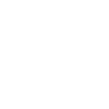
t = 0.00 s
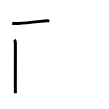
t = 2.00 s
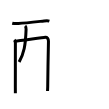
t = 4.00 s
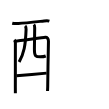
t = 6.00 s
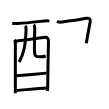
t = 8.00 s
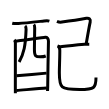
t = 10.00 s

The animated SVG that drew these frames (rendered in a browser with its animation timeline set to each time). Animation: 10 SMIL elements (animate=10); one cycle of 10.00 s.

<svg width="109px" height="109px" viewBox="0 0 px 109px" xmlns="http://www.w3.org/2000/svg" xmlns:xlink="http://www.w3.org/1999/xlink" xml:space="preserve" version="1.1"  baseProfile="full">
<path d="M12.22,23.18c1.96,0.5,3.86,0.52,6.2,0.35c7.12-0.53,18.75-1.82,25.66-2.55c2.2-0.23,4.21-0.23,5.31,0.09" style="fill:none;stroke:black;stroke-width:3;opacity:0">
  <animate attributeType="CSS" attributeName="opacity" from="0" to="1" begin="0s" dur="1s" repeatCount="0" fill="freeze" />
</path>
<path d="M14.27,39.86c0.75,0.75,1.11,2.01,1.11,3.26c0,0.85-0.03,34.89-0.04,44.75c0,1.79,0.04,3.58,0.04,5.38" style="fill:none;stroke:black;stroke-width:3;opacity:0">
  <animate attributeType="CSS" attributeName="opacity" from="0" to="1" begin="1s" dur="1s" repeatCount="0" fill="freeze" />
</path>
<path d="M15.6,41.15c2.48-0.12,27.36-3.69,29.63-3.84c1.89-0.12,3.23,1.19,3.23,3.98c0,1.46-0.67,32.48-0.75,45.45c-0.01,1.44-0.16,2.88-0.16,4.31" style="fill:none;stroke:black;stroke-width:3;opacity:0">
  <animate attributeType="CSS" attributeName="opacity" from="0" to="1" begin="2s" dur="1s" repeatCount="0" fill="freeze" />
</path>
<path d="M25.12,25.9c0.74,0.74,1.02,1.79,0.96,3.42C25.5,45.75,24,53,19.14,61.93" style="fill:none;stroke:black;stroke-width:3;opacity:0">
  <animate attributeType="CSS" attributeName="opacity" from="0" to="1" begin="3s" dur="1s" repeatCount="0" fill="freeze" />
</path>
<path d="M33.87,24.47c0.65,0.65,0.82,1.78,0.82,3.27c0,5.83-0.27,15.62-0.27,22.01c0,6.38,1.2,7.03,5.85,7.03c1.96,0,4.03-0.22,5.48-0.78" style="fill:none;stroke:black;stroke-width:3;opacity:0">
  <animate attributeType="CSS" attributeName="opacity" from="0" to="1" begin="4s" dur="1s" repeatCount="0" fill="freeze" />
</path>
<path d="M16.54,75.78c5.33-0.41,24.08-2.03,30.04-2.65" style="fill:none;stroke:black;stroke-width:3;opacity:0">
  <animate attributeType="CSS" attributeName="opacity" from="0" to="1" begin="5s" dur="1s" repeatCount="0" fill="freeze" />
</path>
<path d="M16.39,90.48c7.99-0.6,21.9-1.95,30.43-2.4" style="fill:none;stroke:black;stroke-width:3;opacity:0">
  <animate attributeType="CSS" attributeName="opacity" from="0" to="1" begin="6s" dur="1s" repeatCount="0" fill="freeze" />
</path>
<path d="M56.95,21.39c0.8,0.36,2.94,0.95,4.92,0.68c5.88-0.81,23.3-3.61,24.51-3.83c2.62-0.48,4.49,0.77,3.79,3.85c-0.24,1.05-2.17,11.29-3.86,21.17" style="fill:none;stroke:black;stroke-width:3;opacity:0">
  <animate attributeType="CSS" attributeName="opacity" from="0" to="1" begin="7s" dur="1s" repeatCount="0" fill="freeze" />
</path>
<path d="M57.42,46c1.45,0.62,2.8,0.77,4.63,0.56c7.2-0.81,15.99-1.62,22.67-2.2c1.73-0.15,3.15-0.11,4.54-0.11" style="fill:none;stroke:black;stroke-width:3;opacity:0">
  <animate attributeType="CSS" attributeName="opacity" from="0" to="1" begin="8s" dur="1s" repeatCount="0" fill="freeze" />
</path>
<path d="M58.49,46.62c0.76,0.76,1.32,2,1.32,3.78c0,8.25-0.46,16.21-0.46,22.6c0,15.13,1.29,16.5,20.26,16.5C94.38,89.5,96,88,96,77.5" style="fill:none;stroke:black;stroke-width:3;opacity:0">
  <animate attributeType="CSS" attributeName="opacity" from="0" to="1" begin="9s" dur="1s" repeatCount="0" fill="freeze" />
</path>
</svg>
